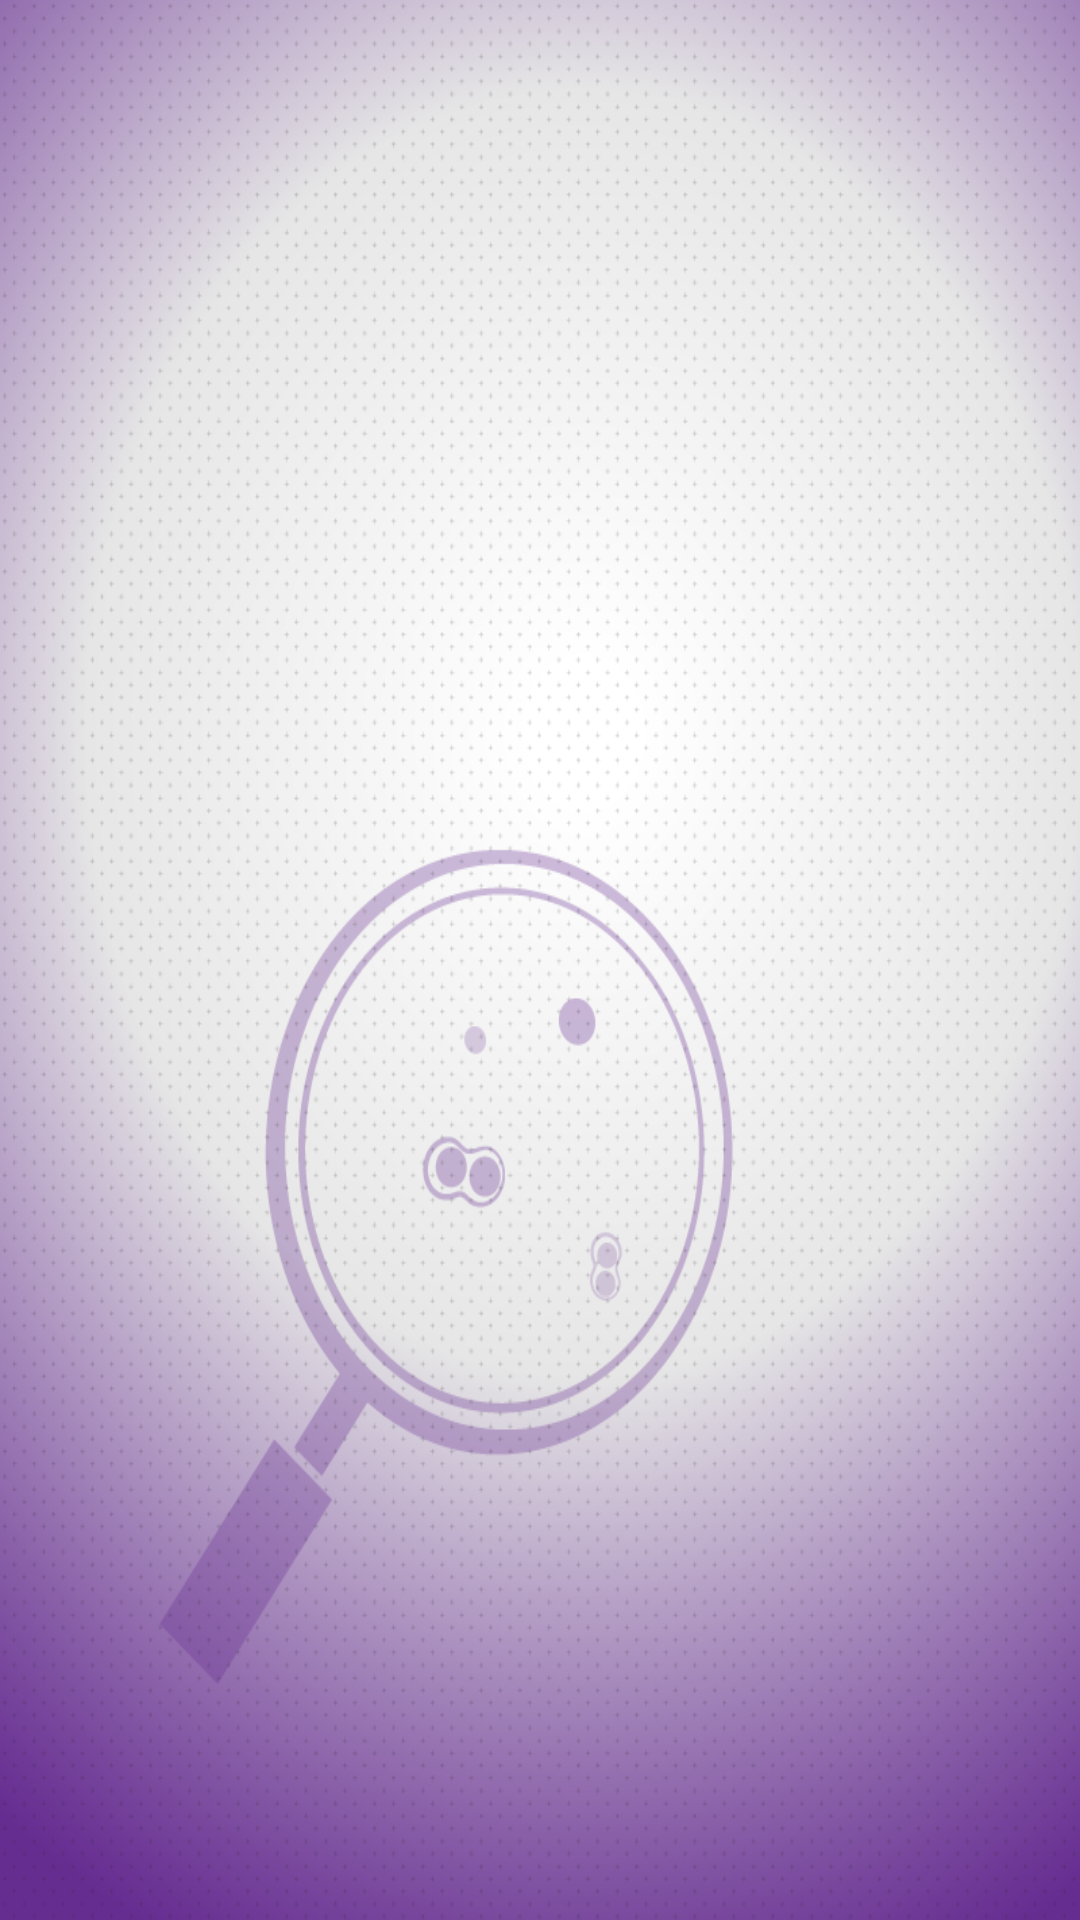

The Android layout XML behind this screen, and the referenced resources:
<!-- AndroidManifest.xml: activity theme SubMenuDiseaseLisTheme -->
<!-- res/layout/activity_sub_menu_diseaselist.xml -->
<RelativeLayout xmlns:android="http://schemas.android.com/apk/res/android"
    xmlns:tools="http://schemas.android.com/tools"
    android:layout_width="match_parent"

    android:layout_height="wrap_content"
    tools:context=".activity.MainMenuActivity"
    android:weightSum="1"
    >


    <ListView
        android:layout_width="match_parent"
        android:layout_height="match_parent"
        android:id="@+id/tvList"
        android:background="@drawable/diseases_list_background" />
</RelativeLayout>
<!-- resources referenced by this layout -->
<resources>
  <!-- drawable diseases_list_background: png bitmap (drawable, 321951 bytes) -->
  <style name="SubMenuDiseaseLisTheme" parent="Theme.AppCompat.Light.DarkActionBar">
          
          <item name="colorPrimary">@color/colorPrimaryDiseaseList</item>
          <item name="colorPrimaryDark">@color/colorPrimaryDarkDiseaseList</item>
          <item name="colorAccent">@color/colorAccent</item>
  
  
      </style>
  <color name="colorPrimaryDiseaseList">#9875B2</color>
  <color name="colorPrimaryDarkDiseaseList">#9875B2</color>
  <color name="colorAccent">#151415</color>
</resources>
